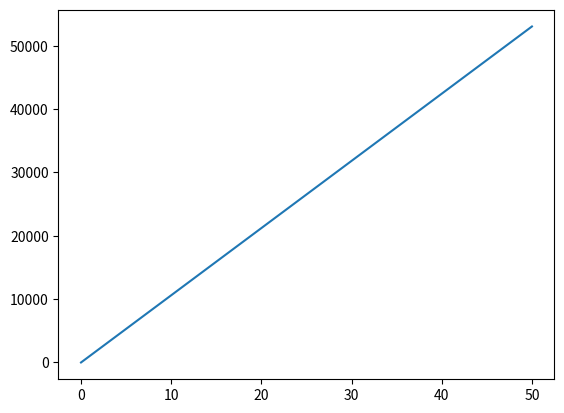

The script that saved this image:
import matplotlib.pyplot as plt
import numpy as np
import math


def db_compute_n(angular_size, max_separation=1, width=1500, height=1500):
    max_dist = (width ** 2 + height ** 2) ** 0.5
    theta_separation = math.asin(max_separation / max_dist)
    n = (angular_size / theta_separation) / 2
    return int(n)


sizes = np.linspace(0, 50, 1000)

plt.plot(sizes, [db_compute_n(s) for s in sizes])
plt.show()



